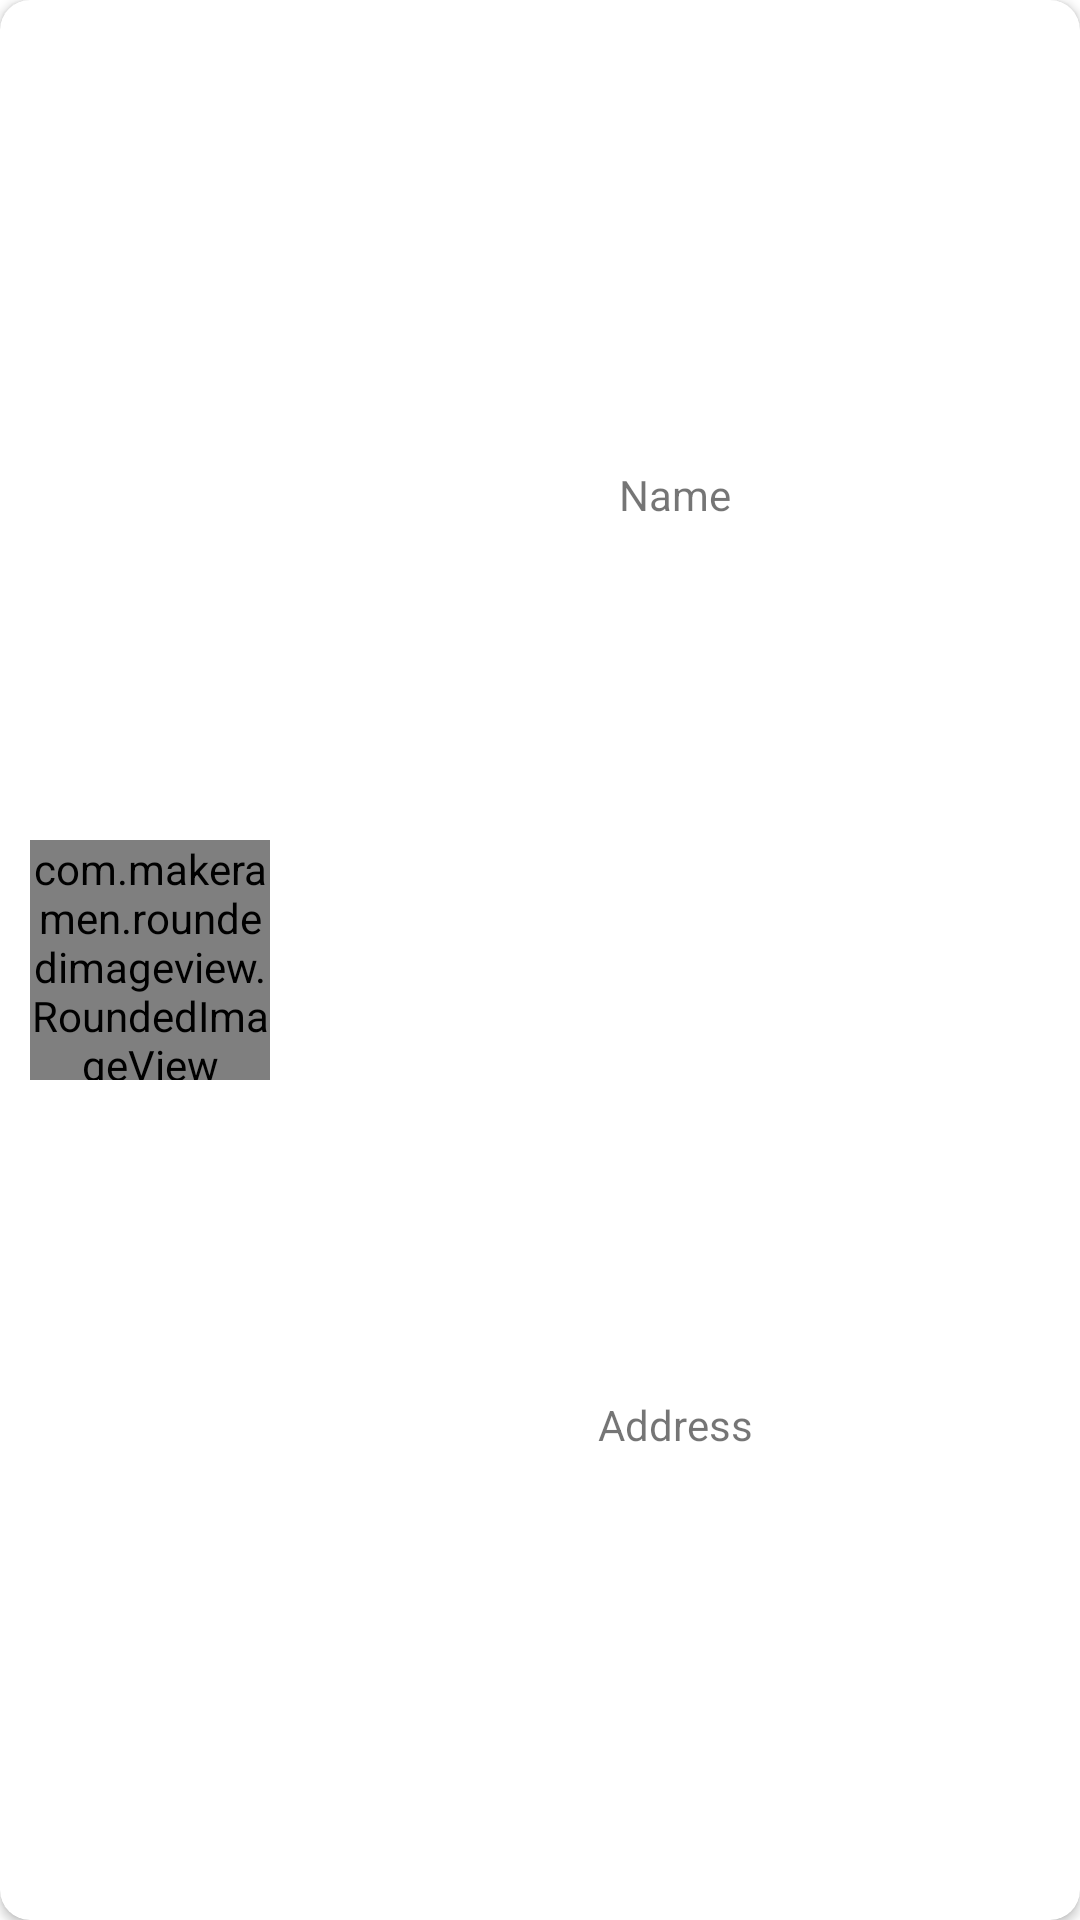

Layout XML and referenced resources for this Android screen:
<!-- AndroidManifest.xml: application theme Theme.ArtificerAtYourDoor -->
<!-- res/layout/single_worker_item.xml -->
<?xml version="1.0" encoding="utf-8"?>
<androidx.cardview.widget.CardView xmlns:android="http://schemas.android.com/apk/res/android"
    xmlns:app="http://schemas.android.com/apk/res-auto"
    xmlns:cardview="http://schemas.android.com/apk/res-auto"
    android:id="@+id/cardview_id"
    android:layout_width="match_parent"
    android:layout_height="100dp"
    android:layout_margin="5dp"
    android:clickable="true"
    android:focusable="true"

    android:foreground="?android:attr/selectableItemBackground"
    cardview:cardCornerRadius="10dp">


    <LinearLayout
        android:layout_width="match_parent"
        android:layout_height="match_parent"
        android:orientation="horizontal">

        <com.makeramen.roundedimageview.RoundedImageView
            android:id="@+id/imageView"
            android:layout_width="80dp"
            android:layout_height="80dp"
            android:layout_gravity="center"
            android:layout_marginStart="10dp"
            android:layout_marginLeft="10dp"
            android:scaleType="centerCrop"
            android:src="@drawable/ic_user"
            app:riv_corner_radius="50dp" />

        <LinearLayout
            android:layout_width="match_parent"
            android:layout_height="match_parent"
            android:layout_marginTop="10dp"
            android:layout_marginBottom="10dp"
            android:orientation="vertical">

            <TextView
                android:id="@+id/nameTV"
                android:layout_width="match_parent"
                android:layout_height="wrap_content"
                android:layout_weight="1"
                android:gravity="center"
                android:text="Name" />

            <TextView
                android:id="@+id/locationTV"
                android:layout_width="match_parent"
                android:layout_height="wrap_content"
                android:layout_weight="1"
                android:gravity="center"
                android:text="Address" />
        </LinearLayout>

    </LinearLayout>

</androidx.cardview.widget.CardView>
<!-- resources referenced by this layout -->
<resources>
  <!-- drawable ic_user: vector/xml drawable (drawable, 8057 chars, omitted) -->
  <style name="Theme.ArtificerAtYourDoor" parent="Theme.MaterialComponents.DayNight.NoActionBar">
          
          <item name="colorPrimary">@color/purple_500</item>
          <item name="colorPrimaryVariant">@color/colorbar</item>
          <item name="colorOnPrimary">@color/white</item>
          
          <item name="colorSecondary">@color/teal_200</item>
          <item name="colorSecondaryVariant">@color/teal_700</item>
          <item name="colorOnSecondary">@color/black</item>
          
          <item name="android:statusBarColor" tools:targetApi="l">?attr/colorPrimaryVariant</item>
          
      </style>
  <color name="purple_500">#FF6200EE</color>
  <color name="colorbar">#1d986c</color>
  <color name="white">#FFFFFFFF</color>
  <color name="teal_200">#FF03DAC5</color>
  <color name="teal_700">#FF018786</color>
  <color name="black">#FF000000</color>
</resources>
